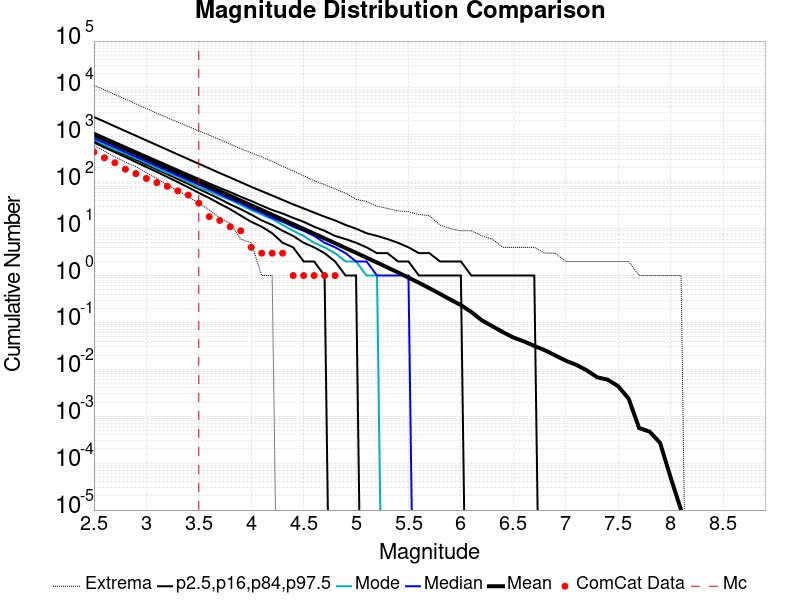

The table this chart was drawn from, first rows:
Magnitude, ComCat Data, Simulation Mean, Simulation Median, Simulation Mode, Simulation Minimum, Simulation Maximum, 2.5 %-ile, 16 %-ile, 84 %-ile, 97.5 %-ile
2.5, 432.0, 997.7, 854.0, 800.0, 583.0, 11421, 685.0, 748.0, 1113, 2402
2.6, 324.0, 792.5, 679.0, 615.0, 452.0, 9125, 540.0, 593.0, 884.0, 1912
2.7, 254.0, 629.4, 539.0, 485.0, 341.0, 7230, 426.0, 470.0, 704.0, 1516
2.8, 185.0, 500, 429.0, 399.0, 262.0, 5776, 335.0, 372.0, 560.0, 1205
2.9, 149.0, 397.1, 341.0, 315.0, 211.0, 4559, 263.0, 294.0, 446.0, 959.0
3.0, 118.0, 315.4, 272.0, 251.0, 156.0, 3648, 206.0, 233.0, 355.0, 761.0
3.1, 96.0, 250.5, 216.0, 196.0, 119.0, 2888, 162.0, 183.0, 283.0, 606.0
3.2, 80.0, 198.9, 172.0, 156.0, 85.0, 2325, 126.0, 145.0, 226.0, 481.0
3.3, 64.0, 158, 137.0, 128.0, 65.0, 1857, 98.0, 114.0, 180.0, 382.0
3.4, 52.0, 125.5, 109.0, 101.0, 48.0, 1507, 76.0, 90.0, 144.0, 304.0
3.5, 35.0, 99.65, 87.0, 76.0, 35.0, 1218, 58.0, 70.0, 115.0, 242.0
3.6, 18.0, 79.12, 69.0, 63.0, 25.0, 984.0, 45.0, 55.0, 92.0, 193.0
3.7, 15.0, 62.85, 55.0, 50.0, 17.0, 794.0, 34.0, 43.0, 74.0, 153.0
3.8, 11.0, 49.89, 43.0, 41.0, 13.0, 635.0, 26.0, 33.0, 60.0, 123.0
3.9, 9.0, 39.63, 35.0, 32.0, 6.0, 504.0, 19.0, 26.0, 48.0, 98.0
4.0, 4.0, 31.45, 27.0, 25.0, 5.0, 416.0, 14.0, 20.0, 39.0, 78.0
4.1, 3.0, 24.97, 22.0, 20.0, 1.0, 339.0, 11.0, 15.0, 31.0, 63.0
4.2, 3.0, 19.81, 17.0, 16.0, 1.0, 270.0, 8.0, 12.0, 25.0, 51.0
4.3, 3.0, 15.71, 14.0, 12.0, 0.0, 214.0, 5.0, 9.0, 21.0, 41.0
4.4, 1.0, 12.47, 11.0, 9.0, 0.0, 170.0, 4.0, 7.0, 17.0, 33.0
4.5, 1.0, 9.887, 9.0, 7.0, 0.0, 134.0, 2.0, 5.0, 14.0, 27.0
4.6, 1.0, 7.83, 7.0, 5.0, 0.0, 106.0, 2.0, 4.0, 11.0, 22.0
4.7, 1.0, 6.197, 5.0, 4.0, 0.0, 87.0, 1.0, 3.0, 9.0, 18.0
4.8, 1.0, 4.899, 4.0, 3.0, 0.0, 70.0, 0.0, 2.0, 7.0, 15.0
4.9, 0.0, 3.87, 3.0, 2.0, 0.0, 57.0, 0.0, 1.0, 6.0, 12.0
5.0, 0.0, 3.056, 2.0, 2.0, 0.0, 42.0, 0.0, 1.0, 5.0, 10.0
5.1, 0.0, 2.405, 2.0, 1.0, 0.0, 38.0, 0.0, 0.0, 4.0, 8.0
5.2, 0.0, 1.894, 1.0, 1.0, 0.0, 30.0, 0.0, 0.0, 3.0, 7.0
5.3, 0.0, 1.485, 1.0, 0.0, 0.0, 27.0, 0.0, 0.0, 3.0, 6.0
5.4, 0.0, 1.164, 1.0, 0.0, 0.0, 24.0, 0.0, 0.0, 2.0, 5.0
5.5, 0.0, 0.9045, 1.0, 0.0, 0.0, 23.0, 0.0, 0.0, 2.0, 4.0
5.6, 0.0, 0.7005, 0.0, 0.0, 0.0, 20.0, 0.0, 0.0, 1.0, 3.0
5.7, 0.0, 0.5379, 0.0, 0.0, 0.0, 19.0, 0.0, 0.0, 1.0, 3.0
5.8, 0.0, 0.4078, 0.0, 0.0, 0.0, 12.0, 0.0, 0.0, 1.0, 2.0
5.9, 0.0, 0.3074, 0.0, 0.0, 0.0, 10.0, 0.0, 0.0, 1.0, 2.0
6.0, 0.0, 0.2343, 0.0, 0.0, 0.0, 9.0, 0.0, 0.0, 1.0, 2.0
6.1, 0.0, 0.1669, 0.0, 0.0, 0.0, 9.0, 0.0, 0.0, 0.0, 1.0
6.2, 0.0, 0.1109, 0.0, 0.0, 0.0, 7.0, 0.0, 0.0, 0.0, 1.0
6.3, 0.0, 0.08323, 0.0, 0.0, 0.0, 6.0, 0.0, 0.0, 0.0, 1.0
6.4, 0.0, 0.06241, 0.0, 0.0, 0.0, 4.0, 0.0, 0.0, 0.0, 1.0
6.5, 0.0, 0.04782, 0.0, 0.0, 0.0, 4.0, 0.0, 0.0, 0.0, 1.0
6.6, 0.0, 0.03966, 0.0, 0.0, 0.0, 4.0, 0.0, 0.0, 0.0, 1.0
6.7, 0.0, 0.0316, 0.0, 0.0, 0.0, 4.0, 0.0, 0.0, 0.0, 1.0
6.8, 0.0, 0.02556, 0.0, 0.0, 0.0, 3.0, 0.0, 0.0, 0.0, 0.0
6.9, 0.0, 0.01981, 0.0, 0.0, 0.0, 3.0, 0.0, 0.0, 0.0, 0.0
7.0, 0.0, 0.01529, 0.0, 0.0, 0.0, 2.0, 0.0, 0.0, 0.0, 0.0
7.1, 0.0, 0.01253, 0.0, 0.0, 0.0, 2.0, 0.0, 0.0, 0.0, 0.0
7.2, 0.0, 0.00953, 0.0, 0.0, 0.0, 2.0, 0.0, 0.0, 0.0, 0.0
7.3, 0.0, 0.00677, 0.0, 0.0, 0.0, 2.0, 0.0, 0.0, 0.0, 0.0
7.4, 0.0, 0.00602, 0.0, 0.0, 0.0, 2.0, 0.0, 0.0, 0.0, 0.0
7.5, 0.0, 0.00438, 0.0, 0.0, 0.0, 2.0, 0.0, 0.0, 0.0, 0.0
7.6, 0.0, 0.00237, 0.0, 0.0, 0.0, 2.0, 0.0, 0.0, 0.0, 0.0
7.7, 0.0, 5.6E-4, 0.0, 0.0, 0.0, 1.0, 0.0, 0.0, 0.0, 0.0
7.8, 0.0, 4.7E-4, 0.0, 0.0, 0.0, 1.0, 0.0, 0.0, 0.0, 0.0
7.9, 0.0, 2.7E-4, 0.0, 0.0, 0.0, 1.0, 0.0, 0.0, 0.0, 0.0
8.0, 0.0, 5.0E-5, 0.0, 0.0, 0.0, 1.0, 0.0, 0.0, 0.0, 0.0
8.1, 0.0, 1.0E-5, 0.0, 0.0, 0.0, 1.0, 0.0, 0.0, 0.0, 0.0
8.2, 0.0, 0.0, 0.0, 0.0, 0.0, 0.0, 0.0, 0.0, 0.0, 0.0
8.3, 0.0, 0.0, 0.0, 0.0, 0.0, 0.0, 0.0, 0.0, 0.0, 0.0
8.4, 0.0, 0.0, 0.0, 0.0, 0.0, 0.0, 0.0, 0.0, 0.0, 0.0
... 6 more rows
